Run: headless pygame with SDL's dummy video driver; simulated clock (each Clock.tick advances the game by its frame time, no real sleeping); random seed 0; keys injected as events and as key.get_pressed() state; no mouse input.
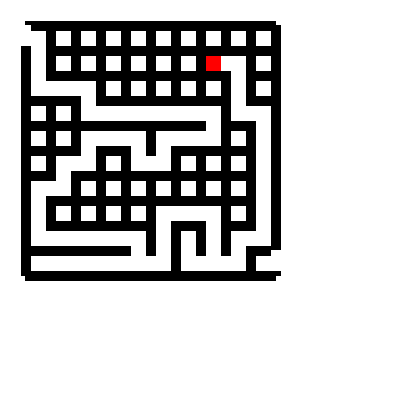
Frame 1 of 4 · flips 1–60 · no input
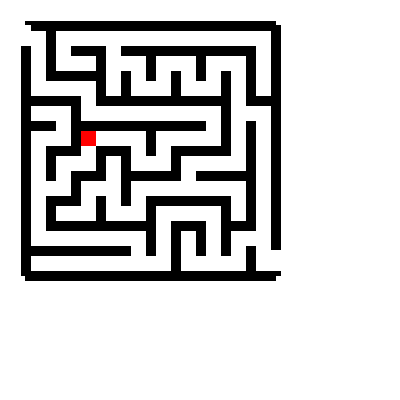
Frame 2 of 4 · flips 61–180 · tapped SPACE, RETURN · held RIGHT (→), D
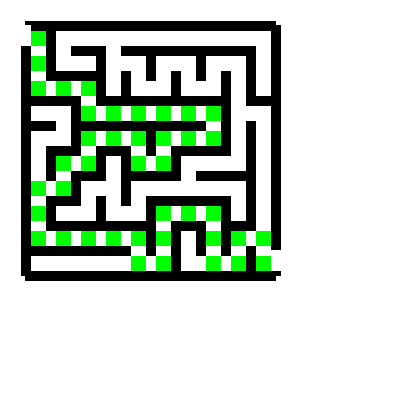
Frame 3 of 4 · flips 181–300 · held DOWN (↓), S
Frame 4 of 4 · flips 301–420 · held LEFT (←), A, UP (↑), W · screen unchanged from frame 3, image omitted

The pygame program that drew these frames:

import random
import time

import pygame

WIDTH = 400
HEIGHT = 400
FPS = 60
SIZE = 25
GRID_SIZE = 10
THICC = 10
DELAY = 0.1 # in seconds

grid = []
solve = []
visited_stack = []
visited = set()

win = pygame.display.set_mode((WIDTH, HEIGHT))
pygame.display.set_caption("Maze")

run_gen = True
run_alg = True
run_solve = True
solved = False

win.fill((255,255,255))

def redrawGameWin():
    pygame.display.update()

class cell(object):
    def __init__(self, x, y): 
        self.x = x
        self.y = y
        self.top_edge = False
        self.right_edge = False
        self.left_edge = False
        self.bottom_edge = False

def drawGrid():
    for row in range(1, GRID_SIZE + 1):
        for col in range(1, GRID_SIZE + 1):
            pygame.draw.line(win, (0,0,0), (row * SIZE, col * SIZE), (row * SIZE + SIZE, col * SIZE), THICC)
            pygame.draw.line(win, (0,0,0), (row * SIZE, col * SIZE + SIZE), (row * SIZE, col * SIZE), THICC) 

    # finishing lines that the for loop didn't catch.        
    pygame.draw.line(win, (0,0,0), (SIZE * GRID_SIZE + SIZE, SIZE), (SIZE * GRID_SIZE + SIZE, SIZE * GRID_SIZE + SIZE), THICC)
    pygame.draw.line(win, (0,0,0), (SIZE, SIZE * GRID_SIZE + SIZE), (SIZE * GRID_SIZE + SIZE, SIZE * GRID_SIZE + SIZE), THICC) 

    # Make opening
    pygame.draw.line(win, (255,255,255), (SIZE, SIZE), (SIZE, SIZE+ SIZE - (THICC//2)), THICC)
    # Make exit
    pygame.draw.line(win, (255,255,255), ((GRID_SIZE * SIZE) + SIZE, (GRID_SIZE * SIZE)), ((GRID_SIZE * SIZE) + SIZE, (GRID_SIZE * SIZE) + GRID_SIZE + THICC), THICC)
drawGrid()

def makeGrid():
    for r in range(1, GRID_SIZE + 1):
        for c in range(1, GRID_SIZE + 1):
            grid.append(cell(c * SIZE, r * SIZE))          
makeGrid()

def addEdgeCells():

    for k in range(0,len(grid)):

        if k >= 0 and k < 10:
            grid[k].top_edge = True
        elif k % GRID_SIZE == GRID_SIZE-1:
            grid[k].right_edge = True
        elif k % GRID_SIZE == 0:
            grid[k].left_edge = True
        elif k >= ((GRID_SIZE * GRID_SIZE) - (GRID_SIZE) + 1) and k <= (GRID_SIZE * GRID_SIZE):
            grid[k].bottom_edge = True

        # check for zero because, for the left edge, k % 10 is not valid
        if k == 0:
            grid[k].left_edge = True
        # same idea with 9 
        grid[SIZE-1].right_edge = True
addEdgeCells()

def wallKnock(dir, cell):
    if dir == "north":
        pygame.draw.line(win, (255,255,255), (cell.x + (THICC//2+ 1) , cell.y), (cell.x + SIZE - (THICC//2), cell.y), THICC) 
    elif dir == "south":
        pygame.draw.line(win, (255,255,255), (cell.x + (THICC//2 + 1) , cell.y + SIZE), (cell.x - (THICC//2) + SIZE, cell.y + SIZE), THICC)
    elif dir == "west":
        pygame.draw.line(win, (255,255,255), (cell.x, cell.y + (THICC//2 + 1)), (cell.x, cell.y + SIZE - (THICC//2)), THICC)
    elif dir == "east": 
        pygame.draw.line(win, (255,255,255), (cell.x + SIZE, cell.y + (THICC//2 + 1)), (cell.x + SIZE, cell.y + SIZE - (THICC//2)), THICC)

def getNeighbors(current_cell):
    nextdoor = []
    if current_cell - GRID_SIZE >= 0:
        if grid[current_cell].top_edge == False:
            if not grid[current_cell - GRID_SIZE] in visited:
                nextdoor.append(current_cell - GRID_SIZE)

    if current_cell - 1 >= 0:
        if grid[current_cell].left_edge == False:
            if not grid[current_cell - 1] in visited:
                nextdoor.append(current_cell - 1)

    if current_cell + 1 < len(grid):
        if grid[current_cell].right_edge == False:
            if not grid[current_cell + 1] in visited:
                nextdoor.append(current_cell + 1)

    if current_cell + GRID_SIZE < len(grid):
        if grid[current_cell].bottom_edge == False:
            if not grid[current_cell + GRID_SIZE] in visited:
                nextdoor.append(current_cell + GRID_SIZE)
    
    return [c for c in nextdoor if c not in visited]

def knockNeighbor(current_cell):
    neighbors = getNeighbors(current_cell)
    visited.add(current_cell)

    dir = ""
    
    if not neighbors:
        backtrack_to_cell = visited_stack.pop() if visited_stack else None
        return backtrack_to_cell

    visited_stack.append(current_cell)
    choice = random.choice(neighbors)

    if choice == current_cell - GRID_SIZE:
        dir = "north"
    elif choice == current_cell - 1:
        dir = "west"
    elif choice == current_cell + 1:
        dir = "east"
    elif choice == current_cell + GRID_SIZE:
        dir = "south"
    else:
        print("error in knockNeighbor() during dir selection")
    wallKnock(dir, grid[current_cell])
    current_cell = choice
    return current_cell

current_cell = 0
backtracked = False

def colorChecking():
    for vis in range(0,len(grid)):
        if vis in visited:   
            pygame.draw.rect(win, (255,255,255), (grid[vis].x + (THICC//2 + 1), grid[vis].y + (THICC//2 + 1), SIZE - (THICC), SIZE - (THICC)), 0)
    
    pygame.draw.rect(win, (255,0,0), (grid[current_cell].x + (THICC//2 + 1), grid[current_cell].y + (THICC//2 + 1), SIZE - (THICC), SIZE - (THICC)), 0)

while run_gen:
    for event in pygame.event.get():
        if event.type == pygame.QUIT:
            run_gen = False
            run_solve = False

    current_cell = knockNeighbor(current_cell)

    if not current_cell:
        break

    if not solved:
        if current_cell == GRID_SIZE * GRID_SIZE - 1:
            solve = visited_stack.copy()
            solved = True
    
    colorChecking()
    redrawGameWin()
    time.sleep(DELAY/2)

while run_solve:
    for event in pygame.event.get():
        if event.type == pygame.QUIT:
            run_solve = False

    for sol in range(0, len(solve)):
        pygame.draw.rect(win, (0,255,0), (grid[solve[sol]].x + (THICC//2 + 1), grid[solve[sol]].y + (THICC//2 + 1), SIZE - (THICC), SIZE - (THICC)), 0)
        pygame.display.update()
        time.sleep(DELAY)
    
    # fill last square
    pygame.draw.rect(win, (0,255,0), (grid[len(grid)-1].x + (THICC//2 + 1), grid[len(grid)-1].y + (THICC//2 + 1), SIZE - (THICC), SIZE - (THICC)), 0)
pygame.quit
